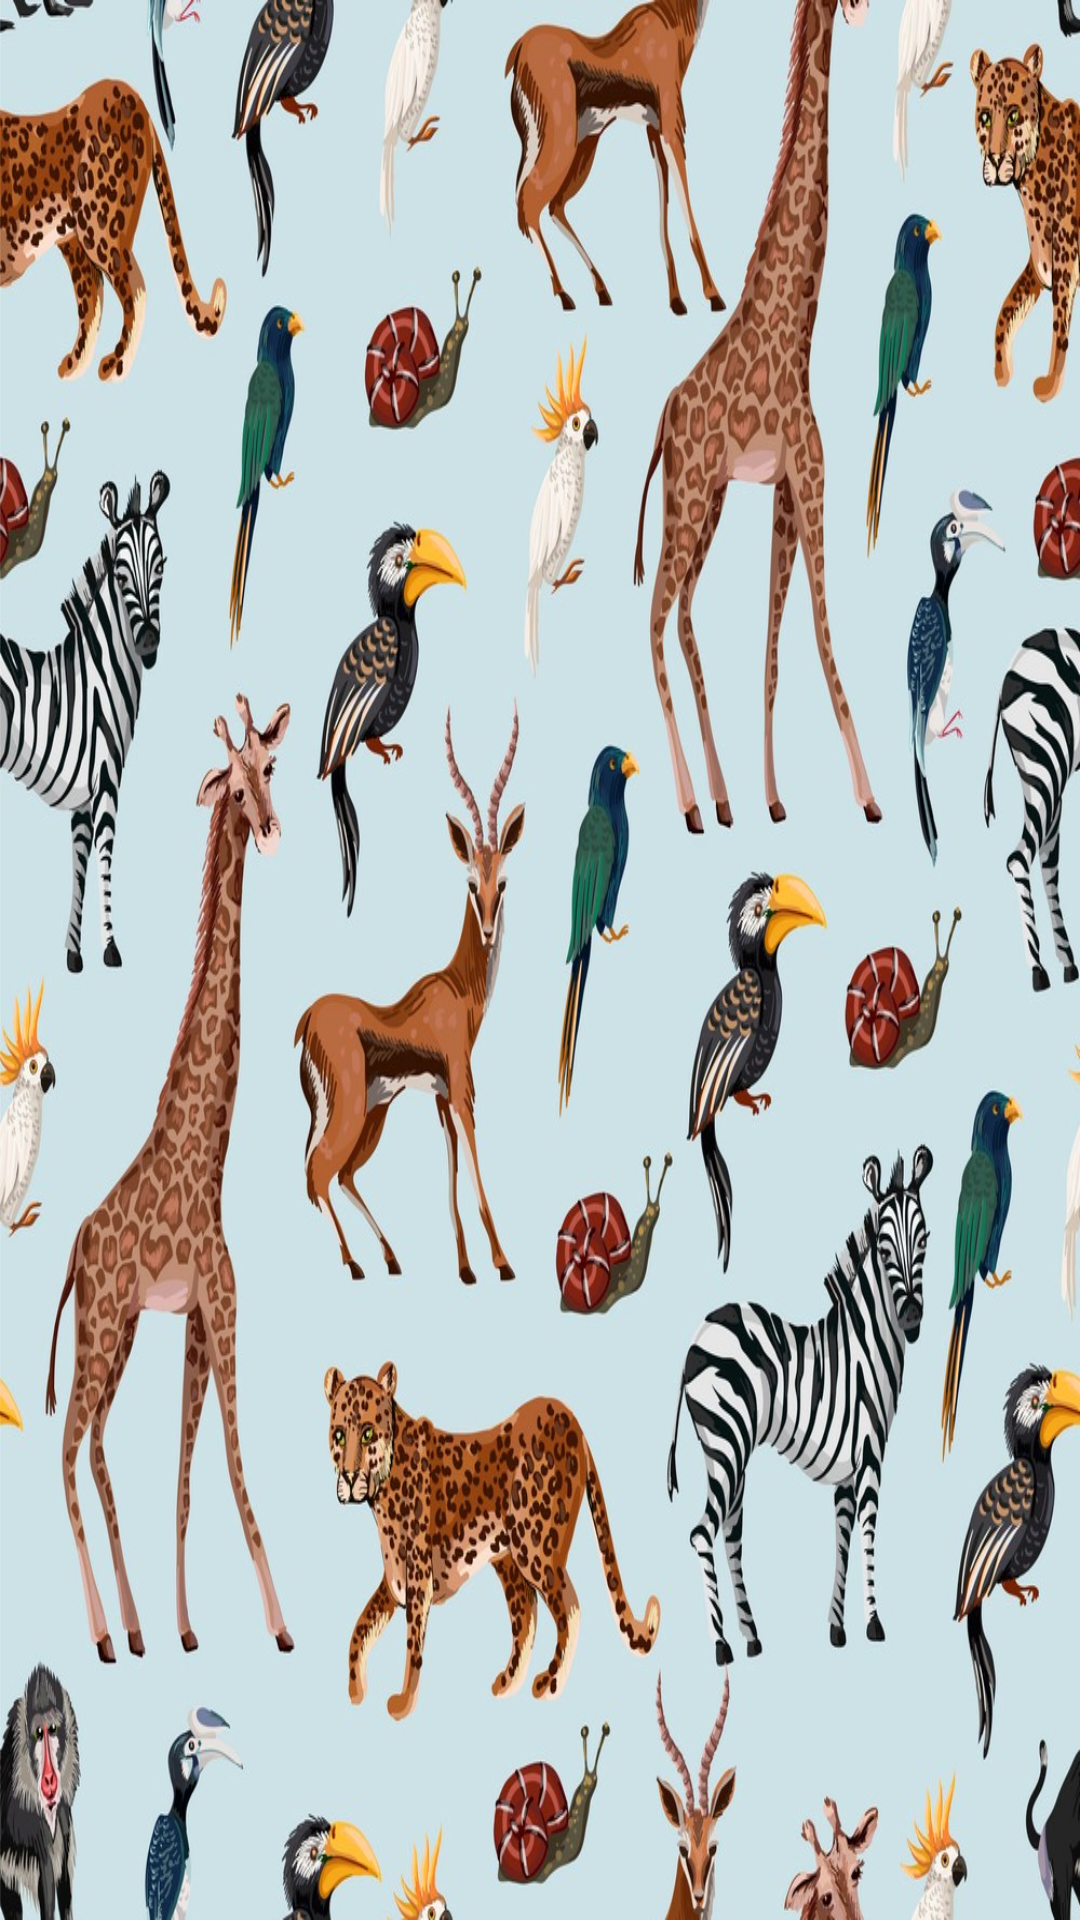

Reconstruct the res/layout file that produces this screen, plus the resources it refers to.
<!-- AndroidManifest.xml: application theme AppTheme -->
<!-- res/layout/activity_splash2.xml -->
<?xml version="1.0" encoding="utf-8"?>
<androidx.constraintlayout.widget.ConstraintLayout xmlns:android="http://schemas.android.com/apk/res/android"
    xmlns:app="http://schemas.android.com/apk/res-auto"
    xmlns:tools="http://schemas.android.com/tools"
    android:layout_width="match_parent"
    android:layout_height="match_parent"
    android:background="@drawable/hayvanlar5"
    tools:context=".Splash">

</androidx.constraintlayout.widget.ConstraintLayout>
<!-- resources referenced by this layout -->
<resources>
  <!-- drawable hayvanlar5: jpg bitmap (drawable-v24, 321973 bytes) -->
  <style name="AppTheme" parent="Theme.AppCompat.Light.NoActionBar">
          
          <item name="colorPrimary">@color/colorPrimary</item>
          <item name="colorPrimaryDark">@color/colorPrimaryDark</item>
          <item name="colorAccent">@color/colorAccent</item>
  
      </style>
  <!-- not gathered from this repository: default colours our renderer supplied (Android Studio template values) -->
  <color name="colorPrimary">#FF6200EE</color>
  <color name="colorPrimaryDark">#FF3700B3</color>
  <color name="colorAccent">#FF03DAC5</color>
</resources>
